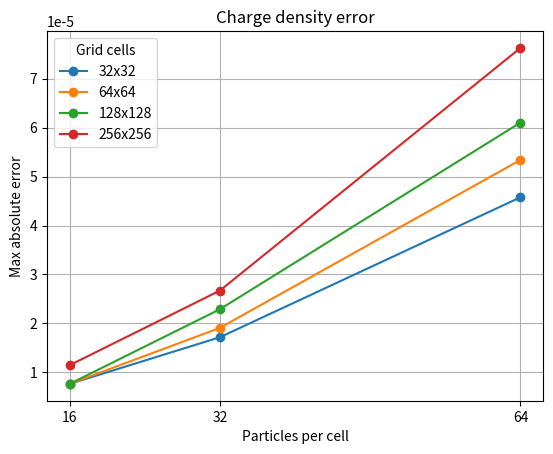

Here is the Python script that generated this plot:
import matplotlib.pyplot as plt
import numpy as np

def main():
    particles_per_cell = np.array([16, 32, 64])

    absolute_error1 = np.array([
        7.629394602304274e-06,
        1.7166137702417927e-05,
        4.5776367201710855e-05
    ])
    absolute_error2 = np.array([
        7.62939459875156e-06,
        1.9073486399179274e-05,
        5.340576180401513e-05
    ])
    absolute_error3 = np.array([
        7.629394602304274e-06,
        2.2888183600855427e-05,
        6.1035156207367436e-05
    ])
    absolute_error4 = np.array([
        1.1444091800427714e-05,
        2.6702880795426154e-05,
        7.629394529828915e-05
    ])


    plt.plot(particles_per_cell, absolute_error1, 'o-')
    plt.plot(particles_per_cell, absolute_error2, 'o-')
    plt.plot(particles_per_cell, absolute_error3, 'o-')
    plt.plot(particles_per_cell, absolute_error4, 'o-')

    plt.xticks(particles_per_cell)
    plt.xlabel('Particles per cell')
    plt.ylabel('Max absolute error')
    plt.legend(['32x32', '64x64', '128x128', '256x256'], title='Grid cells')
    plt.title('Charge density error')
    plt.grid(True)
    plt.show()


if __name__ == '__main__':
    main()
